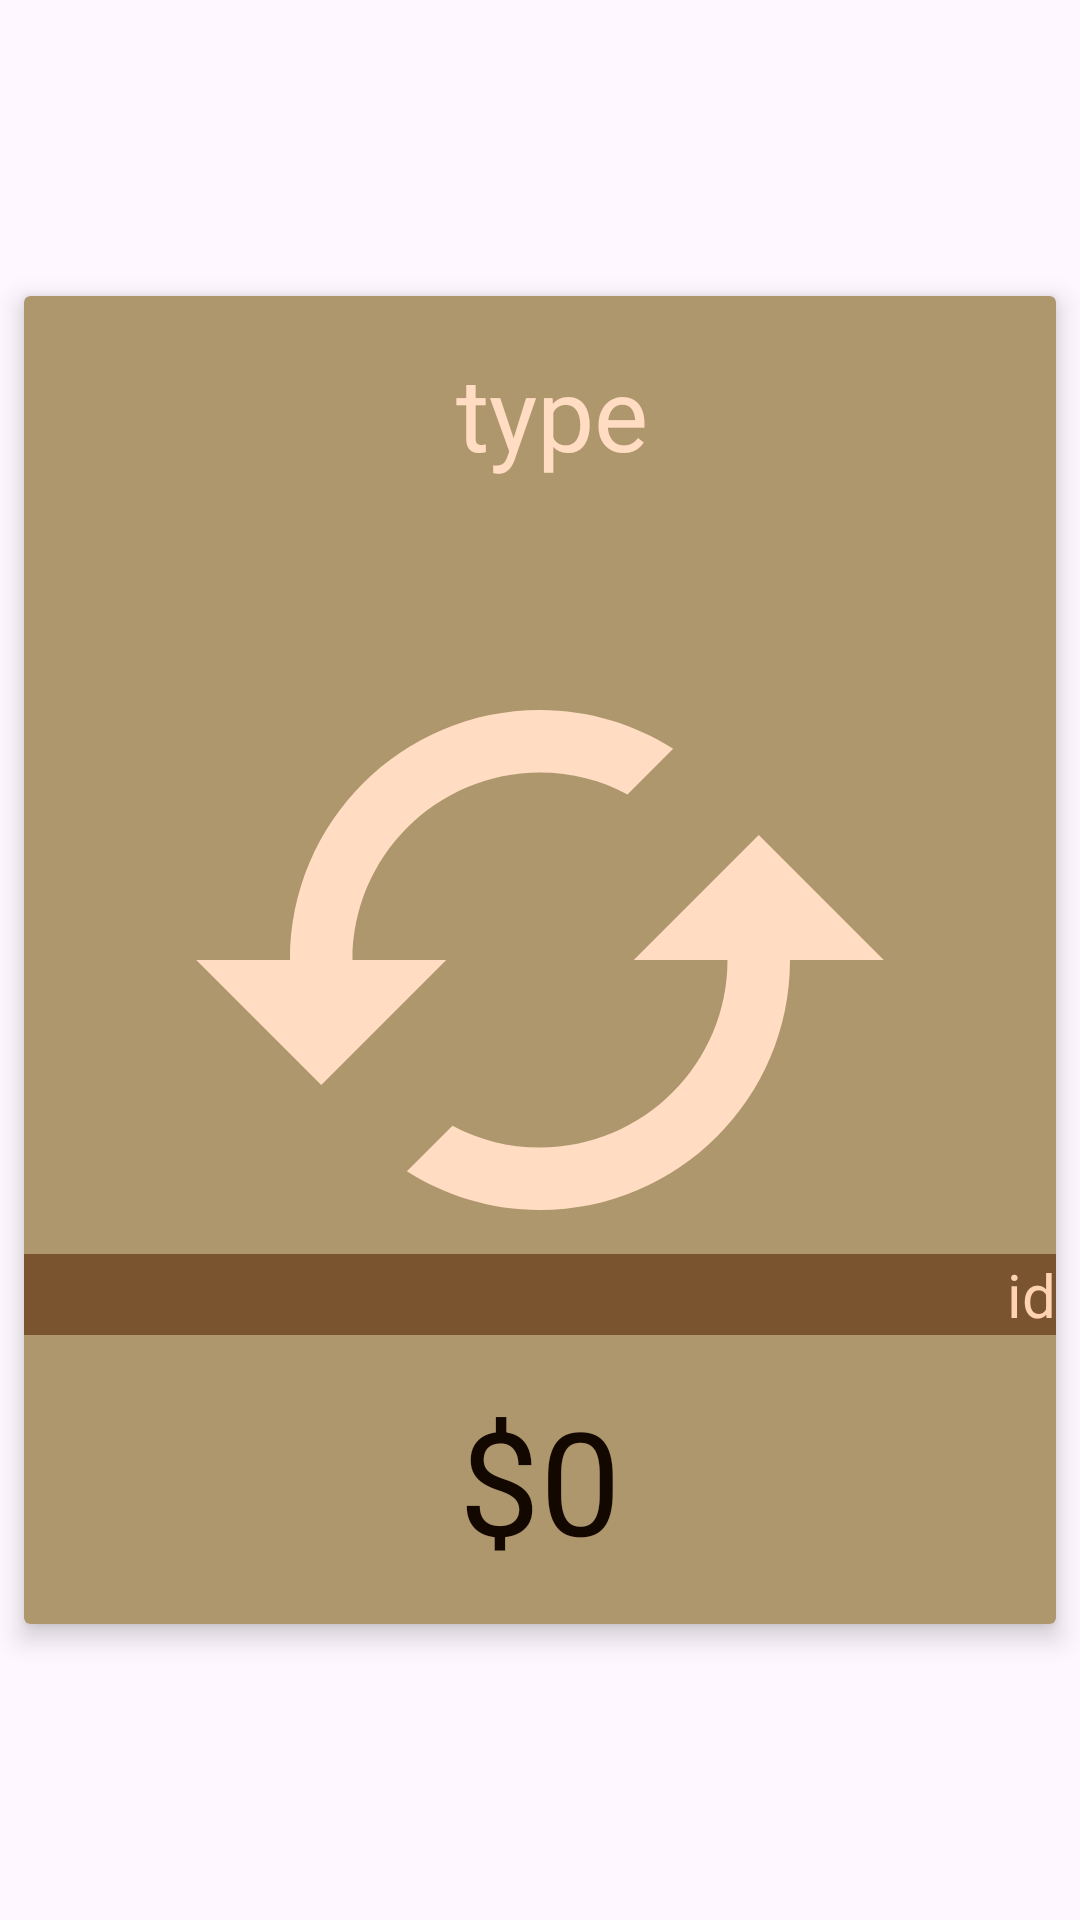

The Android layout XML behind this screen, and the referenced resources:
<!-- AndroidManifest.xml: application theme Theme.Ejercicio5M6R -->
<!-- res/layout/fragment_info.xml -->
<?xml version="1.0" encoding="utf-8"?>
<androidx.constraintlayout.widget.ConstraintLayout xmlns:android="http://schemas.android.com/apk/res/android"
    xmlns:app="http://schemas.android.com/apk/res-auto"
    xmlns:tools="http://schemas.android.com/tools"
    android:layout_width="match_parent"
    android:layout_height="match_parent"
    tools:context=".view.InfoFragment">

    <androidx.cardview.widget.CardView
        android:id="@+id/cardView"
        android:layout_width="0dp"
        android:layout_height="wrap_content"
        android:layout_marginStart="8dp"
        android:layout_marginEnd="8dp"
        app:cardBackgroundColor="#AE976C"
        app:cardElevation="5dp"
        app:cardPreventCornerOverlap="true"
        app:cardUseCompatPadding="false"
        app:layout_constraintBottom_toBottomOf="parent"
        app:layout_constraintEnd_toEndOf="parent"
        app:layout_constraintStart_toStartOf="parent"
        app:layout_constraintTop_toTopOf="parent">

        <androidx.constraintlayout.widget.ConstraintLayout
            android:layout_width="match_parent"
            android:layout_height="match_parent">

            <ImageView
                android:id="@+id/imaRoom"
                android:layout_width="0dp"
                android:layout_height="250dp"
                android:src="@drawable/baseline_cached_24"
                app:layout_constraintBottom_toBottomOf="parent"
                app:layout_constraintEnd_toEndOf="parent"
                app:layout_constraintStart_toStartOf="parent"
                app:layout_constraintTop_toTopOf="parent" />

            <TextView
                android:id="@+id/typeTxt"
                android:layout_width="wrap_content"
                android:layout_height="wrap_content"
                android:layout_marginTop="8dp"
                android:layout_marginBottom="8dp"
                android:text="type"
                android:textColor="#FFDCC2"
                android:textSize="34sp"
                app:layout_constraintBottom_toTopOf="@+id/imaRoom"
                app:layout_constraintEnd_toEndOf="@+id/imaRoom"
                app:layout_constraintHorizontal_bias="0.514"
                app:layout_constraintStart_toStartOf="@+id/imaRoom"
                app:layout_constraintTop_toTopOf="parent"
                app:layout_constraintVertical_bias="0.228" />

            <TextView
                android:id="@+id/idTxt"
                android:layout_width="0dp"
                android:layout_height="wrap_content"
                android:background="#94532502"
                android:gravity="center|right"
                android:text="id"
                android:textAlignment="gravity"
                android:textAllCaps="false"
                android:textColor="#FFD3B2"
                android:textSize="20sp"
                app:layout_constraintBottom_toBottomOf="@+id/imaRoom"
                app:layout_constraintEnd_toEndOf="parent"
                app:layout_constraintHorizontal_bias="0.0"
                app:layout_constraintStart_toStartOf="@+id/imaRoom" />

            <TextView
                android:id="@+id/priceTxt"
                android:layout_width="wrap_content"
                android:layout_height="wrap_content"
                android:layout_marginTop="16dp"
                android:layout_marginBottom="16dp"
                android:text="$0"
                android:textColor="#130800"
                android:textSize="48sp"
                app:layout_constraintBottom_toBottomOf="parent"
                app:layout_constraintEnd_toEndOf="parent"
                app:layout_constraintStart_toStartOf="parent"
                app:layout_constraintTop_toBottomOf="@+id/imaRoom" />

        </androidx.constraintlayout.widget.ConstraintLayout>

    </androidx.cardview.widget.CardView>

</androidx.constraintlayout.widget.ConstraintLayout>
<!-- resources referenced by this layout -->
<resources>
  <!-- drawable baseline_cached_24 (drawable) -->
  <vector android:height="24dp" android:tint="#FFDCC2"
      android:viewportHeight="24" android:viewportWidth="24"
      android:width="24dp" xmlns:android="http://schemas.android.com/apk/res/android">
      <path android:fillColor="@android:color/white" android:pathData="M19,8l-4,4h3c0,3.31 -2.69,6 -6,6 -1.01,0 -1.97,-0.25 -2.8,-0.7l-1.46,1.46C8.97,19.54 10.43,20 12,20c4.42,0 8,-3.58 8,-8h3l-4,-4zM6,12c0,-3.31 2.69,-6 6,-6 1.01,0 1.97,0.25 2.8,0.7l1.46,-1.46C15.03,4.46 13.57,4 12,4c-4.42,0 -8,3.58 -8,8H1l4,4 4,-4H6z"/>
  </vector>
  <style name="Theme.Ejercicio5M6R" parent="Base.Theme.Ejercicio5M6R" />
  <style name="Base.Theme.Ejercicio5M6R" parent="Theme.Material3.DayNight.NoActionBar">
          
          
      </style>
</resources>
